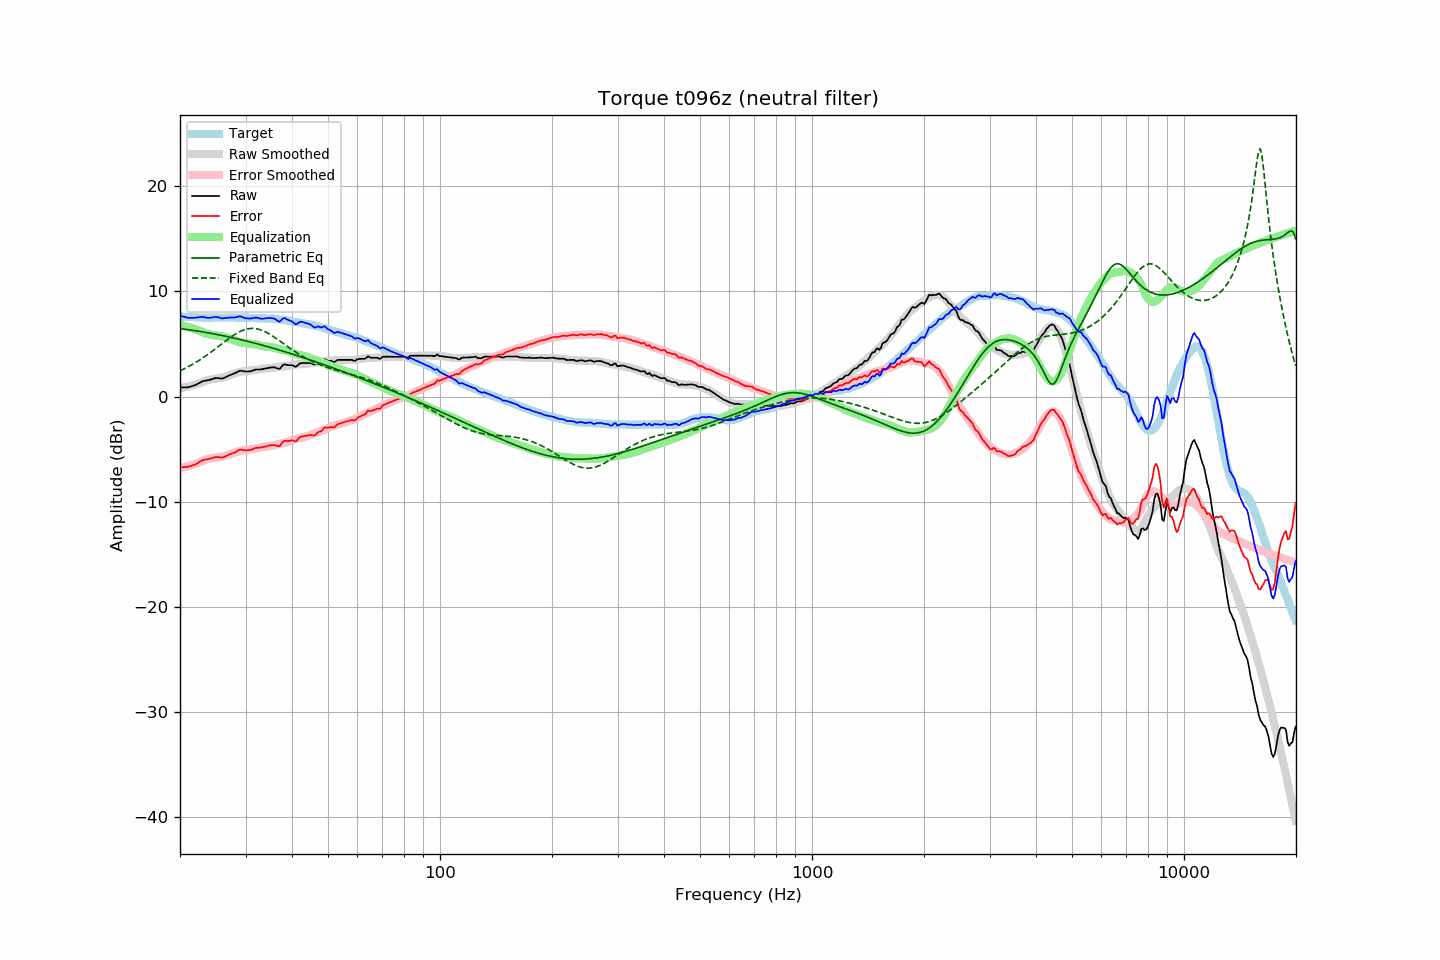

Data behind this chart, as committed beside it:
frequency, raw, error, smoothed, error_smoothed, equalization, parametric_eq, fixed_band_eq, equalized_raw, equalized_smoothed, target
20.00, 0.86, -6.74, 0.78, -6.82, 6.82, 6.46, 2.45, 7.69, 7.61, 7.60
20.20, 0.86, -6.73, 0.81, -6.78, 6.78, 6.44, 2.52, 7.65, 7.60, 7.59
20.40, 0.86, -6.72, 0.84, -6.74, 6.74, 6.42, 2.59, 7.61, 7.59, 7.58
20.61, 0.87, -6.71, 0.88, -6.70, 6.70, 6.40, 2.67, 7.57, 7.58, 7.58
20.81, 0.87, -6.69, 0.91, -6.66, 6.66, 6.38, 2.75, 7.53, 7.57, 7.56
21.02, 0.87, -6.69, 0.95, -6.61, 6.61, 6.36, 2.83, 7.48, 7.56, 7.56
21.23, 0.92, -6.63, 0.99, -6.57, 6.57, 6.34, 2.91, 7.49, 7.55, 7.55
21.44, 0.96, -6.60, 1.03, -6.52, 6.52, 6.32, 2.99, 7.48, 7.55, 7.56
21.66, 1.01, -6.54, 1.07, -6.47, 6.47, 6.29, 3.08, 7.48, 7.54, 7.55
21.87, 1.05, -6.49, 1.11, -6.42, 6.42, 6.27, 3.17, 7.48, 7.53, 7.54
22.09, 1.11, -6.42, 1.16, -6.37, 6.37, 6.25, 3.26, 7.49, 7.53, 7.53
22.31, 1.20, -6.33, 1.20, -6.32, 6.32, 6.22, 3.36, 7.53, 7.52, 7.53
22.54, 1.28, -6.24, 1.26, -6.26, 6.26, 6.20, 3.45, 7.54, 7.52, 7.52
22.76, 1.36, -6.15, 1.32, -6.19, 6.19, 6.17, 3.55, 7.56, 7.51, 7.51
22.99, 1.45, -6.05, 1.39, -6.12, 6.12, 6.15, 3.65, 7.58, 7.51, 7.50
23.22, 1.48, -6.01, 1.45, -6.06, 6.06, 6.12, 3.76, 7.54, 7.51, 7.49
23.45, 1.50, -6.00, 1.50, -6.00, 6.00, 6.10, 3.86, 7.50, 7.50, 7.50
23.69, 1.53, -5.96, 1.55, -5.95, 5.95, 6.07, 3.97, 7.49, 7.50, 7.49
23.92, 1.56, -5.93, 1.58, -5.91, 5.91, 6.04, 4.08, 7.48, 7.50, 7.49
24.16, 1.60, -5.90, 1.61, -5.88, 5.88, 6.01, 4.19, 7.49, 7.50, 7.50
24.40, 1.65, -5.86, 1.64, -5.86, 5.86, 5.99, 4.30, 7.51, 7.50, 7.51
24.65, 1.70, -5.81, 1.67, -5.84, 5.84, 5.96, 4.42, 7.54, 7.50, 7.51
24.89, 1.75, -5.76, 1.69, -5.82, 5.82, 5.93, 4.54, 7.57, 7.50, 7.51
25.14, 1.76, -5.74, 1.71, -5.80, 5.80, 5.90, 4.65, 7.56, 7.51, 7.50
25.39, 1.74, -5.76, 1.73, -5.78, 5.78, 5.87, 4.77, 7.52, 7.51, 7.50
25.65, 1.72, -5.78, 1.76, -5.76, 5.76, 5.84, 4.89, 7.48, 7.51, 7.50
25.91, 1.70, -5.81, 1.79, -5.73, 5.73, 5.81, 5.01, 7.43, 7.51, 7.51
26.16, 1.74, -5.78, 1.82, -5.69, 5.69, 5.78, 5.13, 7.43, 7.51, 7.52
26.43, 1.81, -5.71, 1.87, -5.64, 5.64, 5.74, 5.24, 7.46, 7.51, 7.52
26.69, 1.88, -5.64, 1.92, -5.59, 5.59, 5.71, 5.36, 7.48, 7.51, 7.52
26.96, 1.96, -5.55, 1.97, -5.54, 5.54, 5.68, 5.47, 7.50, 7.51, 7.51
27.23, 2.02, -5.49, 2.03, -5.48, 5.48, 5.65, 5.58, 7.51, 7.51, 7.51
27.50, 2.07, -5.44, 2.08, -5.43, 5.43, 5.61, 5.69, 7.50, 7.51, 7.51
27.77, 2.13, -5.39, 2.14, -5.37, 5.37, 5.58, 5.79, 7.51, 7.51, 7.52
28.05, 2.19, -5.33, 2.19, -5.32, 5.32, 5.54, 5.89, 7.51, 7.52, 7.52
28.33, 2.27, -5.23, 2.25, -5.27, 5.27, 5.51, 5.99, 7.54, 7.51, 7.50
28.62, 2.36, -5.14, 2.29, -5.22, 5.22, 5.47, 6.07, 7.59, 7.51, 7.50
28.90, 2.44, -5.07, 2.33, -5.18, 5.18, 5.44, 6.15, 7.63, 7.51, 7.51
29.19, 2.45, -5.06, 2.36, -5.15, 5.15, 5.40, 6.23, 7.60, 7.51, 7.51
29.48, 2.42, -5.08, 2.39, -5.12, 5.12, 5.36, 6.29, 7.54, 7.50, 7.50
29.78, 2.39, -5.11, 2.41, -5.09, 5.09, 5.33, 6.35, 7.48, 7.50, 7.50
30.08, 2.37, -5.14, 2.43, -5.07, 5.07, 5.29, 6.39, 7.44, 7.50, 7.51
30.38, 2.38, -5.12, 2.44, -5.04, 5.04, 5.25, 6.43, 7.43, 7.49, 7.50
30.68, 2.39, -5.09, 2.46, -5.03, 5.03, 5.21, 6.46, 7.42, 7.48, 7.48
30.99, 2.40, -5.08, 2.47, -5.01, 5.01, 5.17, 6.47, 7.41, 7.48, 7.48
31.30, 2.45, -5.02, 2.48, -4.99, 4.99, 5.14, 6.48, 7.44, 7.47, 7.47
31.61, 2.50, -4.96, 2.49, -4.97, 4.97, 5.10, 6.47, 7.48, 7.46, 7.46
31.93, 2.56, -4.89, 2.51, -4.95, 4.95, 5.06, 6.46, 7.51, 7.46, 7.45
32.24, 2.57, -4.88, 2.53, -4.92, 4.92, 5.02, 6.43, 7.49, 7.45, 7.45
32.57, 2.57, -4.86, 2.56, -4.88, 4.88, 4.97, 6.39, 7.45, 7.44, 7.43
32.89, 2.57, -4.86, 2.60, -4.84, 4.84, 4.93, 6.35, 7.41, 7.44, 7.43
33.22, 2.59, -4.84, 2.64, -4.80, 4.80, 4.89, 6.29, 7.39, 7.43, 7.43
33.55, 2.63, -4.79, 2.65, -4.77, 4.77, 4.85, 6.23, 7.41, 7.43, 7.42
33.89, 2.66, -4.77, 2.66, -4.76, 4.76, 4.81, 6.16, 7.43, 7.42, 7.43
34.23, 2.69, -4.72, 2.67, -4.75, 4.75, 4.76, 6.08, 7.44, 7.42, 7.41
34.57, 2.73, -4.68, 2.68, -4.73, 4.73, 4.72, 6.00, 7.47, 7.41, 7.41
34.92, 2.76, -4.64, 2.70, -4.71, 4.71, 4.68, 5.91, 7.47, 7.41, 7.40
35.27, 2.77, -4.64, 2.72, -4.68, 4.68, 4.63, 5.81, 7.46, 7.40, 7.41
35.62, 2.77, -4.62, 2.74, -4.65, 4.65, 4.59, 5.71, 7.43, 7.39, 7.39
35.97, 2.77, -4.62, 2.77, -4.62, 4.62, 4.55, 5.61, 7.39, 7.38, 7.39
... 635 more rows
